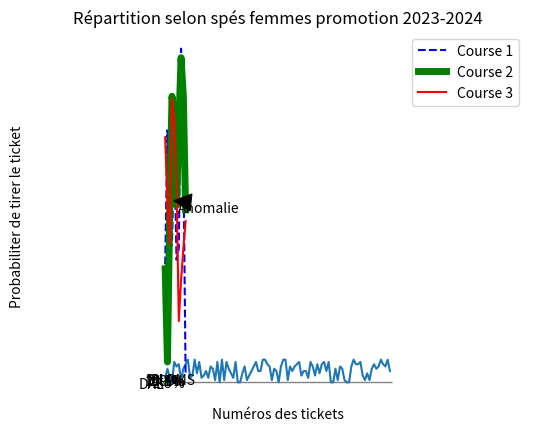
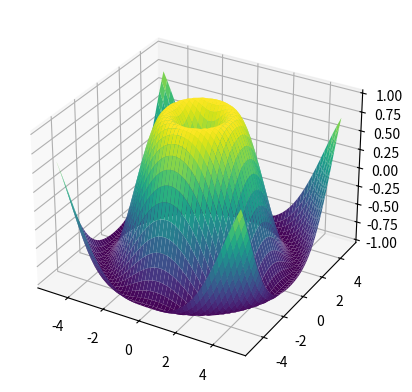

These figures' Python source, in order:
import random
import matplotlib.pyplot as plt
import numpy as np
from mpl_toolkits.mplot3d import Axes3D


nb_aleatoire = [random.randint(0, 10) for _ in range(100)]

# Courbe d'une série aléatoire
plt.plot(nb_aleatoire)
plt.ylabel('Liste valeur 1')
plt.show()

# Création de trois séries de valeur
val_Axe = [i for i in range(10)]  # Ajustez selon le nombre d'éléments dans vos listes
val1 = [random.randint(0, 150) for _ in range(10)]
val2 = [random.randint(0, 150) for _ in range(10)]
val3 = [random.randint(0, 150) for _ in range(10)]

# label permet de donner un nom à la courbe pour la légende
# b-- change le style de la courbe (devient haché)
# linewidth est la largeur de la courbe
# val_Axe permet de configurer les valeurs de l'axe des abcisses
plt.plot(val_Axe, val1, "b--", label="Course 1")
plt.plot(val_Axe, val2, "g", linewidth=5, label="Course 2")
plt.plot(val_Axe, val3, "r", label="Course 3")

# configuration de la fléche descriptive :
# l'emplacement de la pointe de la flèche, l'emplacement du contenu, le design de la flèche (couleur et l'épaisseur de la point)
plt.annotate('Anomalie', xy=(4, 80), xytext=(5.5, 75), arrowprops={'facecolor': 'black', 'shrink': 0.01})
plt.xlabel('Vitesse')
plt.ylabel('Temps')
plt.legend()
plt.show()


# Création d'un histogramme
histogramme_values = [random.randint(0, 100) for _ in range(1000)]
plt.hist(histogramme_values, bins=50, density=1, facecolor='g', alpha=0.5, edgecolor='black')

plt.xlabel('Numéros des tickets')
plt.ylabel(u'Probabiliter de tirer le ticket')
plt.title('Histogramme des probabilités de tirer le ticket')
plt.axis([0, 100, 0, 0.02])
plt.grid(True)
plt.show()

# Création d'un camembert
name = ['DI', 'DII', 'DAE','DMS']
data=['7','2','50','10']
plt.pie(data,labels=name,autopct='%1.1f%%',startangle=90)
plt.title('Répartition selon spés femmes promotion 2023-2024')
plt.axis('equal')
plt.show()

# Création de données
x = np.linspace(-5, 5, 50)
y = np.linspace(-5, 5, 50)
x, y = np.meshgrid(x, y)
z = np.sin(np.sqrt(x**2 + y**2))

# Initialisation de la figure
fig = plt.figure()

# Création de l'axe 3D
ax = fig.add_subplot(111, projection='3d')

# Affichage de la surface 2D dans l'espace 3D
ax.plot_surface(x, y, z, cmap='viridis')

# Affichage
plt.show()